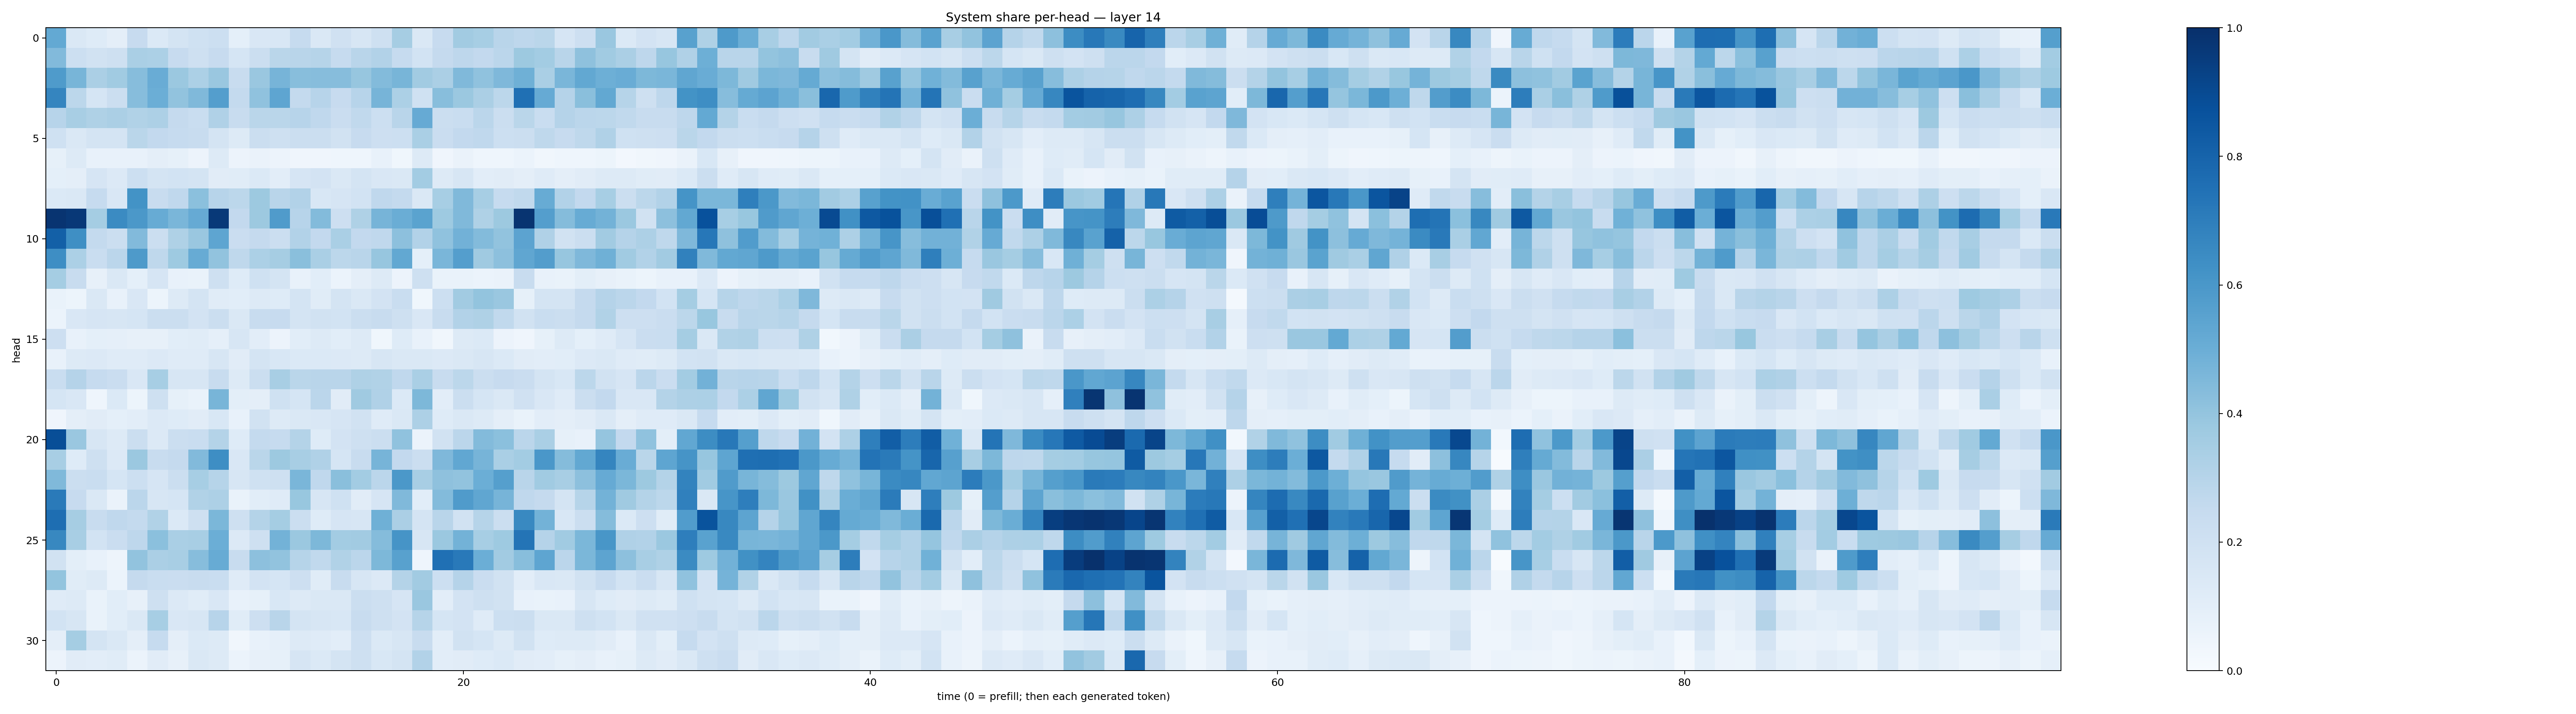

Source data for this figure (header and first rows):
0.5219076, 0.14797863, 0.12421044, 0.095083386, 0.24323663, 0.13986707, 0.17918324, 0.20013112, 0.2174585, 0.0905216, 0.14937328, 0.15471509, 0.24967746, 0.14674354, 0.19780849, 0.16162145, 0.20856859, 0.35055926, 0.14323662, 0.24494922, 0.36206016, 0.34509996, 0.29166278, 0.27606848
0.4449, 0.2171, 0.1915, 0.2046, 0.3384, 0.33, 0.2435, 0.2033, 0.2443, 0.1715, 0.2265, 0.2871, 0.2927, 0.3001, 0.2462, 0.2917, 0.3093, 0.2491, 0.187, 0.2536, 0.2769, 0.2583, 0.285, 0.378
0.5845, 0.4679, 0.3358, 0.3657, 0.4314, 0.5054, 0.3822, 0.3313, 0.3857, 0.2396, 0.3861, 0.4725, 0.4261, 0.4308, 0.4328, 0.3916, 0.4377, 0.4673, 0.3598, 0.335, 0.4472, 0.4075, 0.4497, 0.4905
0.67, 0.2784, 0.1689, 0.2226, 0.4302, 0.4983, 0.4062, 0.4457, 0.5666, 0.257, 0.4093, 0.5377, 0.2553, 0.2936, 0.2428, 0.2968, 0.4714, 0.33, 0.2029, 0.4279, 0.3792, 0.3346, 0.2783, 0.7529
0.2939, 0.3432, 0.3221, 0.3356, 0.3128, 0.3268, 0.2521, 0.2312, 0.3194, 0.2417, 0.2867, 0.2871, 0.2938, 0.269, 0.2285, 0.2634, 0.2174, 0.2923, 0.5128, 0.2191, 0.2325, 0.2814, 0.2223, 0.2881
0.203, 0.1456, 0.1723, 0.1748, 0.2855, 0.2589, 0.2474, 0.2351, 0.1789, 0.1272, 0.2194, 0.2096, 0.2188, 0.2257, 0.1887, 0.2436, 0.2138, 0.2177, 0.3398, 0.2285, 0.2612, 0.2681, 0.2176, 0.2258
0.08237, 0.1257, 0.07526, 0.07549, 0.07772, 0.09507, 0.08232, 0.0553, 0.1272, 0.05824, 0.0626, 0.05771, 0.04193, 0.04086, 0.04657, 0.04456, 0.07096, 0.03853, 0.127, 0.04241, 0.06633, 0.04329, 0.04683, 0.06246
0.09094, 0.09482, 0.1678, 0.1356, 0.2154, 0.1737, 0.1841, 0.1737, 0.1115, 0.1133, 0.1402, 0.1045, 0.1664, 0.1802, 0.1451, 0.177, 0.1489, 0.1432, 0.3583, 0.1285, 0.1577, 0.1043, 0.1106, 0.09728
0.1403, 0.144, 0.247, 0.1491, 0.6179, 0.2414, 0.268, 0.4218, 0.2932, 0.2776, 0.3757, 0.2897, 0.3096, 0.1553, 0.1652, 0.1852, 0.2685, 0.2557, 0.1444, 0.3451, 0.4459, 0.3469, 0.2491, 0.2633
0.9839, 0.9677, 0.3547, 0.6504, 0.5963, 0.5107, 0.4621, 0.5136, 0.9632, 0.2616, 0.376, 0.5808, 0.2965, 0.4399, 0.2131, 0.321, 0.4715, 0.5016, 0.5479, 0.374, 0.4482, 0.3223, 0.3764, 0.9807
0.816, 0.6353, 0.2548, 0.2197, 0.4435, 0.2223, 0.3212, 0.3856, 0.5365, 0.2267, 0.2512, 0.225, 0.3123, 0.2592, 0.3376, 0.2596, 0.2691, 0.4172, 0.3091, 0.409, 0.4805, 0.4412, 0.406, 0.5458
0.6379, 0.3294, 0.2342, 0.2841, 0.5878, 0.2724, 0.3738, 0.5081, 0.4029, 0.271, 0.3286, 0.351, 0.4219, 0.3394, 0.2801, 0.2925, 0.3936, 0.5265, 0.0924, 0.4623, 0.5691, 0.3711, 0.4149, 0.5317
0.353, 0.2344, 0.07954, 0.1461, 0.09081, 0.1672, 0.07763, 0.07007, 0.2034, 0.1226, 0.1998, 0.1792, 0.07303, 0.1093, 0.06003, 0.09453, 0.1321, 0.05703, 0.2069, 0.06722, 0.06969, 0.06229, 0.06611, 0.2389
0.06954, 0.05435, 0.1426, 0.0736, 0.1511, 0.05152, 0.1261, 0.179, 0.1159, 0.1055, 0.1273, 0.1243, 0.1723, 0.1145, 0.1744, 0.1449, 0.1803, 0.2343, 0.03641, 0.2184, 0.3618, 0.3993, 0.3857, 0.08534
0.06138, 0.1496, 0.1671, 0.1616, 0.1716, 0.2198, 0.221, 0.1801, 0.2259, 0.1425, 0.2374, 0.2457, 0.1743, 0.1932, 0.1849, 0.2217, 0.2403, 0.2077, 0.1492, 0.2354, 0.3096, 0.322, 0.2625, 0.1908
0.2113, 0.07636, 0.09299, 0.08598, 0.08111, 0.08158, 0.1079, 0.1135, 0.08594, 0.1598, 0.1047, 0.0554, 0.1083, 0.1253, 0.1079, 0.1282, 0.03819, 0.122, 0.07664, 0.03286, 0.1259, 0.1403, 0.05651, 0.0427
0.07568, 0.1255, 0.1331, 0.1176, 0.118, 0.1341, 0.1186, 0.1179, 0.1569, 0.1119, 0.1791, 0.1534, 0.1386, 0.139, 0.136, 0.1323, 0.1612, 0.1447, 0.1407, 0.1363, 0.1477, 0.1635, 0.1396, 0.1122
0.2315, 0.3043, 0.2469, 0.2286, 0.1489, 0.345, 0.161, 0.1589, 0.2367, 0.1251, 0.2237, 0.3437, 0.287, 0.2924, 0.2912, 0.3204, 0.3152, 0.2679, 0.3384, 0.2344, 0.2789, 0.2201, 0.2461, 0.2271
0.1695, 0.1495, 0.04599, 0.1373, 0.05403, 0.2055, 0.08573, 0.0686, 0.4661, 0.1006, 0.09747, 0.2027, 0.17, 0.2851, 0.1117, 0.3677, 0.3169, 0.1371, 0.457, 0.1018, 0.222, 0.1703, 0.1476, 0.1978
0.0428, 0.09619, 0.1097, 0.09323, 0.1044, 0.1357, 0.1235, 0.112, 0.1547, 0.07413, 0.188, 0.1299, 0.1462, 0.1495, 0.1674, 0.1915, 0.1202, 0.1478, 0.3255, 0.1224, 0.1429, 0.1287, 0.09587, 0.06922
0.883, 0.3854, 0.1581, 0.1261, 0.2239, 0.1332, 0.219, 0.2312, 0.3051, 0.1234, 0.2539, 0.2497, 0.3068, 0.124, 0.1827, 0.2054, 0.2227, 0.408, 0.0587, 0.1891, 0.2838, 0.4398, 0.4202, 0.2816
0.3399, 0.1234, 0.2101, 0.1355, 0.3822, 0.239, 0.2522, 0.4446, 0.6389, 0.1493, 0.2865, 0.3765, 0.3402, 0.3174, 0.1717, 0.2361, 0.4705, 0.259, 0.2197, 0.4498, 0.5312, 0.4702, 0.3383, 0.3569
0.4482, 0.2213, 0.2319, 0.1687, 0.2163, 0.1678, 0.2205, 0.3443, 0.2983, 0.1584, 0.2015, 0.2105, 0.461, 0.2658, 0.4255, 0.3561, 0.2844, 0.5962, 0.3409, 0.4123, 0.4051, 0.4972, 0.5653, 0.2906
0.7126, 0.2454, 0.1443, 0.0657, 0.2835, 0.1577, 0.1703, 0.3158, 0.3257, 0.06968, 0.1088, 0.1204, 0.3877, 0.1604, 0.203, 0.1125, 0.1656, 0.447, 0.1056, 0.4388, 0.5801, 0.5338, 0.471, 0.2664
0.7609, 0.3502, 0.2375, 0.2674, 0.2543, 0.3153, 0.1393, 0.207, 0.4594, 0.2106, 0.3057, 0.3536, 0.2229, 0.1236, 0.1646, 0.1637, 0.4884, 0.3322, 0.1777, 0.2893, 0.1922, 0.2995, 0.2225, 0.6566
0.6609, 0.3427, 0.1856, 0.2301, 0.2769, 0.4182, 0.3398, 0.3408, 0.4972, 0.1356, 0.2078, 0.4782, 0.3823, 0.4547, 0.3555, 0.3629, 0.4371, 0.612, 0.1567, 0.3796, 0.4782, 0.3462, 0.3742, 0.7354
0.1917, 0.09974, 0.07071, 0.04991, 0.4047, 0.335, 0.34, 0.4302, 0.5082, 0.2399, 0.4176, 0.4036, 0.3003, 0.2627, 0.3127, 0.2828, 0.4545, 0.5558, 0.04376, 0.7502, 0.7182, 0.4973, 0.361, 0.4289
0.4005, 0.1164, 0.1271, 0.06242, 0.2519, 0.2312, 0.228, 0.2366, 0.2325, 0.1199, 0.1823, 0.17, 0.2137, 0.1154, 0.2416, 0.1609, 0.1362, 0.3079, 0.3595, 0.2184, 0.3016, 0.2281, 0.1897, 0.1045
0.1209, 0.1318, 0.0685, 0.1065, 0.07858, 0.2106, 0.1333, 0.1147, 0.1494, 0.07557, 0.08518, 0.154, 0.1313, 0.141, 0.1454, 0.219, 0.2099, 0.1647, 0.3861, 0.1017, 0.1801, 0.2049, 0.1906, 0.0728
0.1838, 0.1566, 0.06767, 0.1086, 0.1439, 0.3443, 0.15, 0.1582, 0.2946, 0.1169, 0.2145, 0.2915, 0.1721, 0.161, 0.1538, 0.2375, 0.2067, 0.1805, 0.2993, 0.1687, 0.1802, 0.1187, 0.2157, 0.2208
0.09405, 0.3531, 0.1722, 0.1445, 0.09457, 0.2469, 0.09756, 0.1396, 0.1285, 0.03341, 0.07526, 0.08815, 0.1274, 0.118, 0.1043, 0.2119, 0.1398, 0.1636, 0.2404, 0.1052, 0.1928, 0.1689, 0.1279, 0.1914
0.0559, 0.1111, 0.1041, 0.1163, 0.05991, 0.1124, 0.08116, 0.1422, 0.1303, 0.06003, 0.07883, 0.0847, 0.1669, 0.1392, 0.1757, 0.2074, 0.1546, 0.1792, 0.3117, 0.1053, 0.1123, 0.122, 0.1405, 0.113
